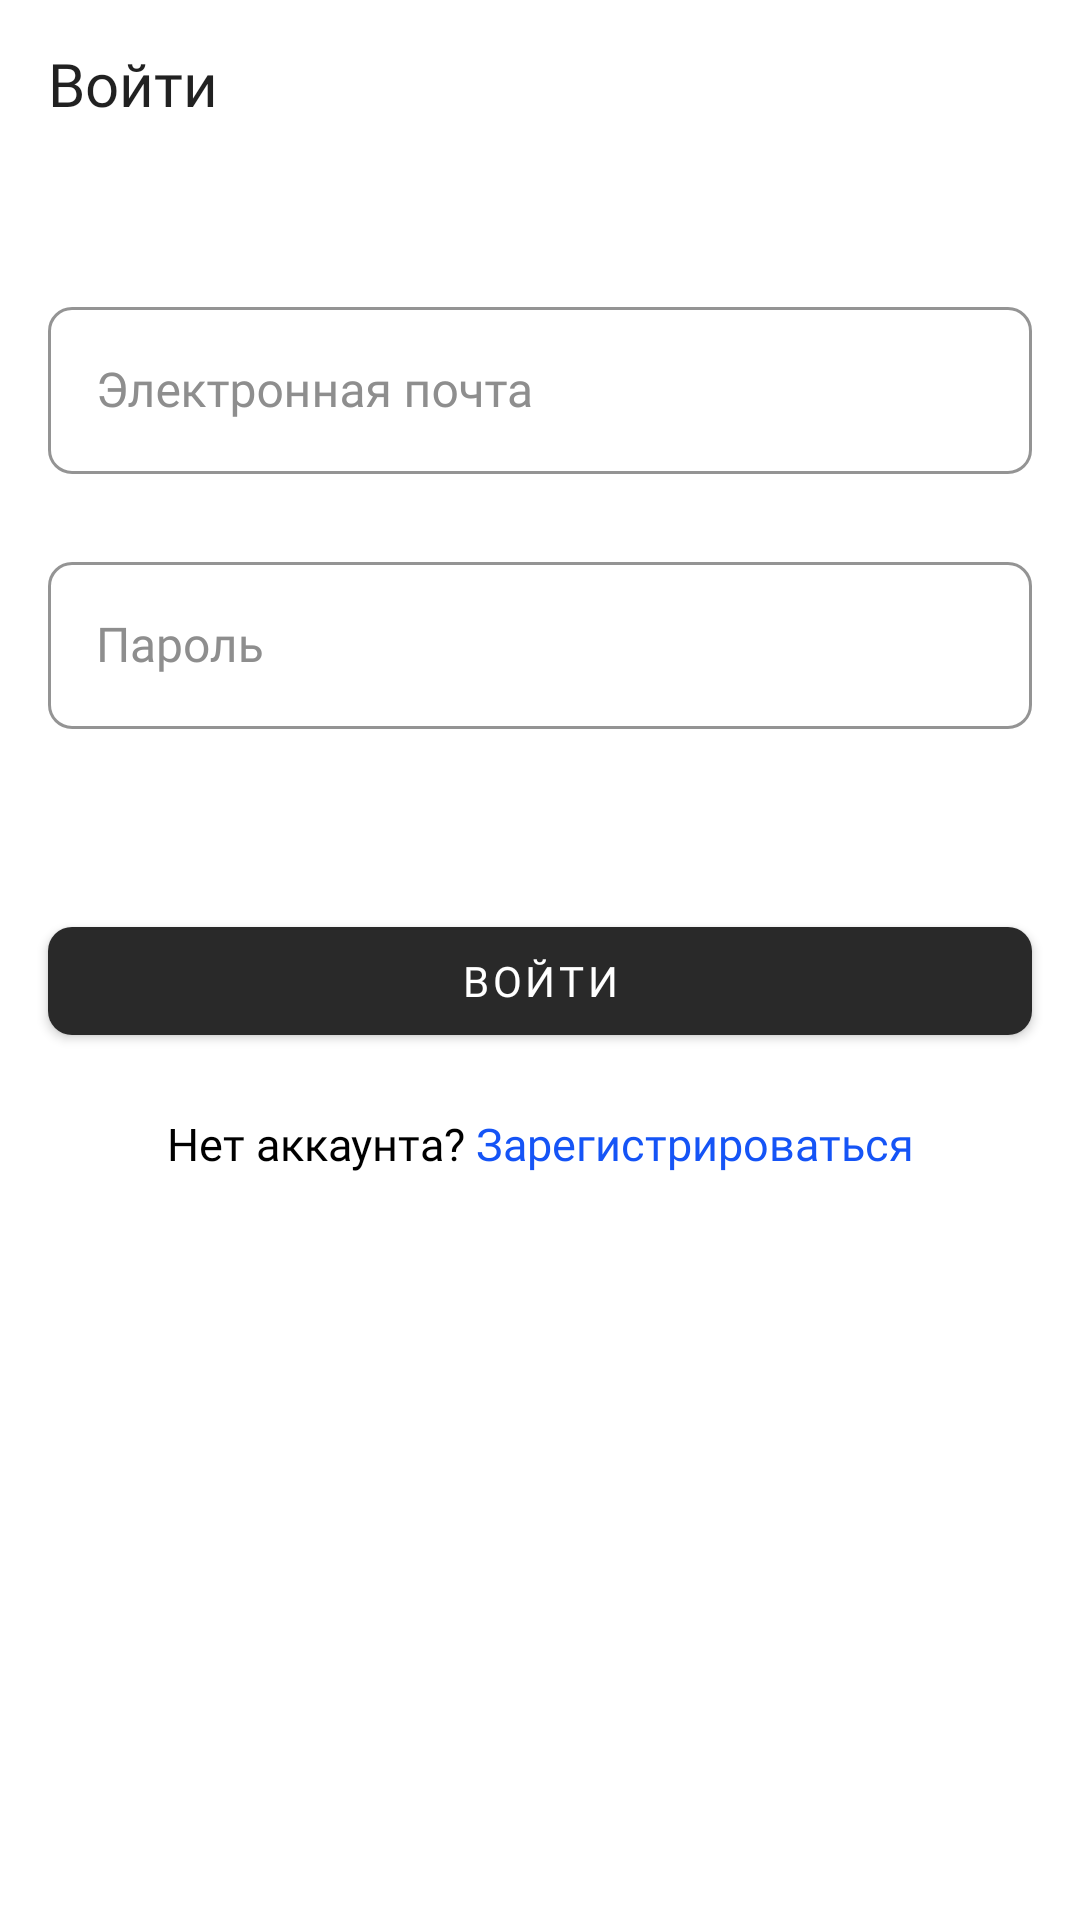

Write the Android layout XML for this screen, with the resource values it uses.
<!-- AndroidManifest.xml: application theme AppTheme -->
<!-- res/layout/activity_login.xml -->
<?xml version="1.0" encoding="utf-8"?>
<androidx.constraintlayout.widget.ConstraintLayout xmlns:android="http://schemas.android.com/apk/res/android"
    xmlns:app="http://schemas.android.com/apk/res-auto"
    xmlns:tools="http://schemas.android.com/tools"
    android:layout_width="match_parent"
    android:layout_height="match_parent"
    tools:context=".LoginActivity">

    <LinearLayout
        android:id="@+id/linearLayout"
        android:layout_width="match_parent"
        android:layout_height="wrap_content"
        android:orientation="vertical"
        app:layout_constraintEnd_toEndOf="parent"
        app:layout_constraintStart_toStartOf="parent"
        app:layout_constraintTop_toTopOf="parent">

        <androidx.appcompat.widget.Toolbar
            android:id="@+id/toolbar_top"
            android:layout_width="match_parent"
            android:layout_height="56dp"
            android:elevation="2dp"
            android:minHeight="?attr/actionBarSize">

            <TextView
                android:id="@+id/toolbar_title"
                android:layout_width="160dp"
                android:layout_height="27dp"
                android:layout_gravity="center"

                android:layout_marginEnd="290dp"
                android:fontFamily="@font/nunito"
                android:text="@string/toollog"
                android:textAlignment="viewStart"
                android:textColor="@color/toolBarColor"
                android:textSize="20sp" />


        </androidx.appcompat.widget.Toolbar>

        <FrameLayout
            android:layout_width="match_parent"
            android:layout_height="match_parent">

            <View
                android:layout_width="match_parent"
                android:layout_height="5dp"
                android:background="@drawable/toolbar_dropshadow" />

        </FrameLayout>
    </LinearLayout>

    <com.google.android.material.textfield.TextInputLayout
        android:id="@+id/emaiInputLayout"
        style="@style/InputText"
        android:layout_width="match_parent"
        android:layout_height="wrap_content"
        android:layout_marginStart="16dp"
        android:layout_marginTop="36dp"
        android:layout_marginEnd="16dp"
        android:hint="@string/mail"
        android:textColorHint="@color/grayHint"
        app:boxStrokeColor="@color/boxColor"
        app:hintEnabled="true"
        app:hintTextColor="@color/boxColor"
        app:layout_constraintEnd_toEndOf="parent"
        app:layout_constraintStart_toStartOf="parent"
        app:layout_constraintTop_toBottomOf="@+id/linearLayout">

        <com.google.android.material.textfield.TextInputEditText
            android:id="@+id/emailText"
            style="@style/InputText"
            android:layout_width="match_parent"
            android:layout_height="wrap_content"
            android:fontFamily="@font/nunito"

            android:textSize="16sp" />

    </com.google.android.material.textfield.TextInputLayout>

    <com.google.android.material.textfield.TextInputLayout
        android:id="@+id/textInputLayout3"
        style="@style/InputText"
        android:layout_width="match_parent"
        android:layout_height="wrap_content"
        android:layout_marginStart="16dp"
        android:layout_marginTop="24dp"
        android:layout_marginEnd="16dp"
        android:hint="@string/pasw"
        android:textColorHint="@color/grayHint"
        app:boxStrokeColor="@color/boxColor"
        app:hintEnabled="true"
        app:hintTextColor="@color/boxColor"
        app:layout_constraintEnd_toEndOf="parent"
        app:layout_constraintHorizontal_bias="0.0"
        app:layout_constraintStart_toStartOf="parent"
        app:layout_constraintTop_toBottomOf="@+id/emaiInputLayout">

        <com.google.android.material.textfield.TextInputEditText
            android:id="@+id/passwordText"
            style="@style/InputText"
            android:layout_width="match_parent"
            android:layout_height="wrap_content"
            android:fontFamily="@font/nunito"
            android:inputType="textPassword"
            android:textColor="@color/darkGrayColor"
            android:textSize="16sp" />
    </com.google.android.material.textfield.TextInputLayout>

    <TextView
        android:id="@+id/goToCreateText"
        android:layout_width="wrap_content"
        android:layout_height="wrap_content"
        android:layout_marginTop="20dp"
        android:layout_weight="1"
        android:fontFamily="@font/nunito"
        android:text="@string/createpdch"
        android:textAllCaps="false"
        android:textColor="@color/basicBlack"
        android:textSize="15sp"
        app:layout_constraintEnd_toEndOf="parent"
        app:layout_constraintStart_toStartOf="parent"
        app:layout_constraintTop_toBottomOf="@+id/loginBtn" />

    <com.google.android.material.button.MaterialButton
        android:id="@+id/loginBtn"
        android:layout_width="0dp"
        android:layout_height="wrap_content"
        android:layout_marginStart="16dp"
        android:layout_marginTop="60dp"
        android:layout_marginEnd="16dp"
        android:layout_weight="1"
        android:fontFamily="@font/nunito"
        android:text="@string/loggin"
        app:backgroundTint="@color/gray29"
        app:cornerRadius="8dp"
        app:layout_constraintEnd_toEndOf="parent"
        app:layout_constraintStart_toStartOf="parent"
        app:layout_constraintTop_toBottomOf="@+id/textInputLayout3" />
</androidx.constraintlayout.widget.ConstraintLayout>
<!-- resources referenced by this layout -->
<resources>
  <color name="basicBlack">#000000</color>
  <color name="boxColor">#1554F6</color>
  <color name="darkGrayColor">#202020</color>
  <color name="gray29">#292929</color>
  <color name="grayHint">#8E8E8E</color>
  <color name="toolBarColor">#DE000000</color>
  <string name="createpdch">Нет аккаунта? <font color="#1554F6">Зарегистрироваться</font></string>
  <string name="loggin">ВОЙТИ</string>
  <string name="mail">Электронная почта</string>
  <string name="pasw">Пароль</string>
  <string name="toollog">Войти</string>
  <style name="InputText" parent="Widget.MaterialComponents.TextInputLayout.OutlinedBox">
          <item name="boxStrokeColor">@color/gray29</item>
          <item name="boxStrokeWidth">1dp</item>
          <item name="hintTextColor">@color/gray29</item>
          <item name="boxCornerRadiusBottomEnd">8dp</item>
          <item name="boxCornerRadiusBottomStart">8dp</item>
          <item name="boxCornerRadiusTopStart">8dp</item>
          <item name="boxCornerRadiusTopEnd">8dp</item>
  
      </style>
  <style name="AppTheme" parent="Theme.MaterialComponents.Light.NoActionBar">
          
          <item name="colorPrimary">@color/gray29</item>
          <item name="colorPrimaryDark">#33000000</item>
          <item name="colorAccent">@color/gray29</item>
      </style>
</resources>
